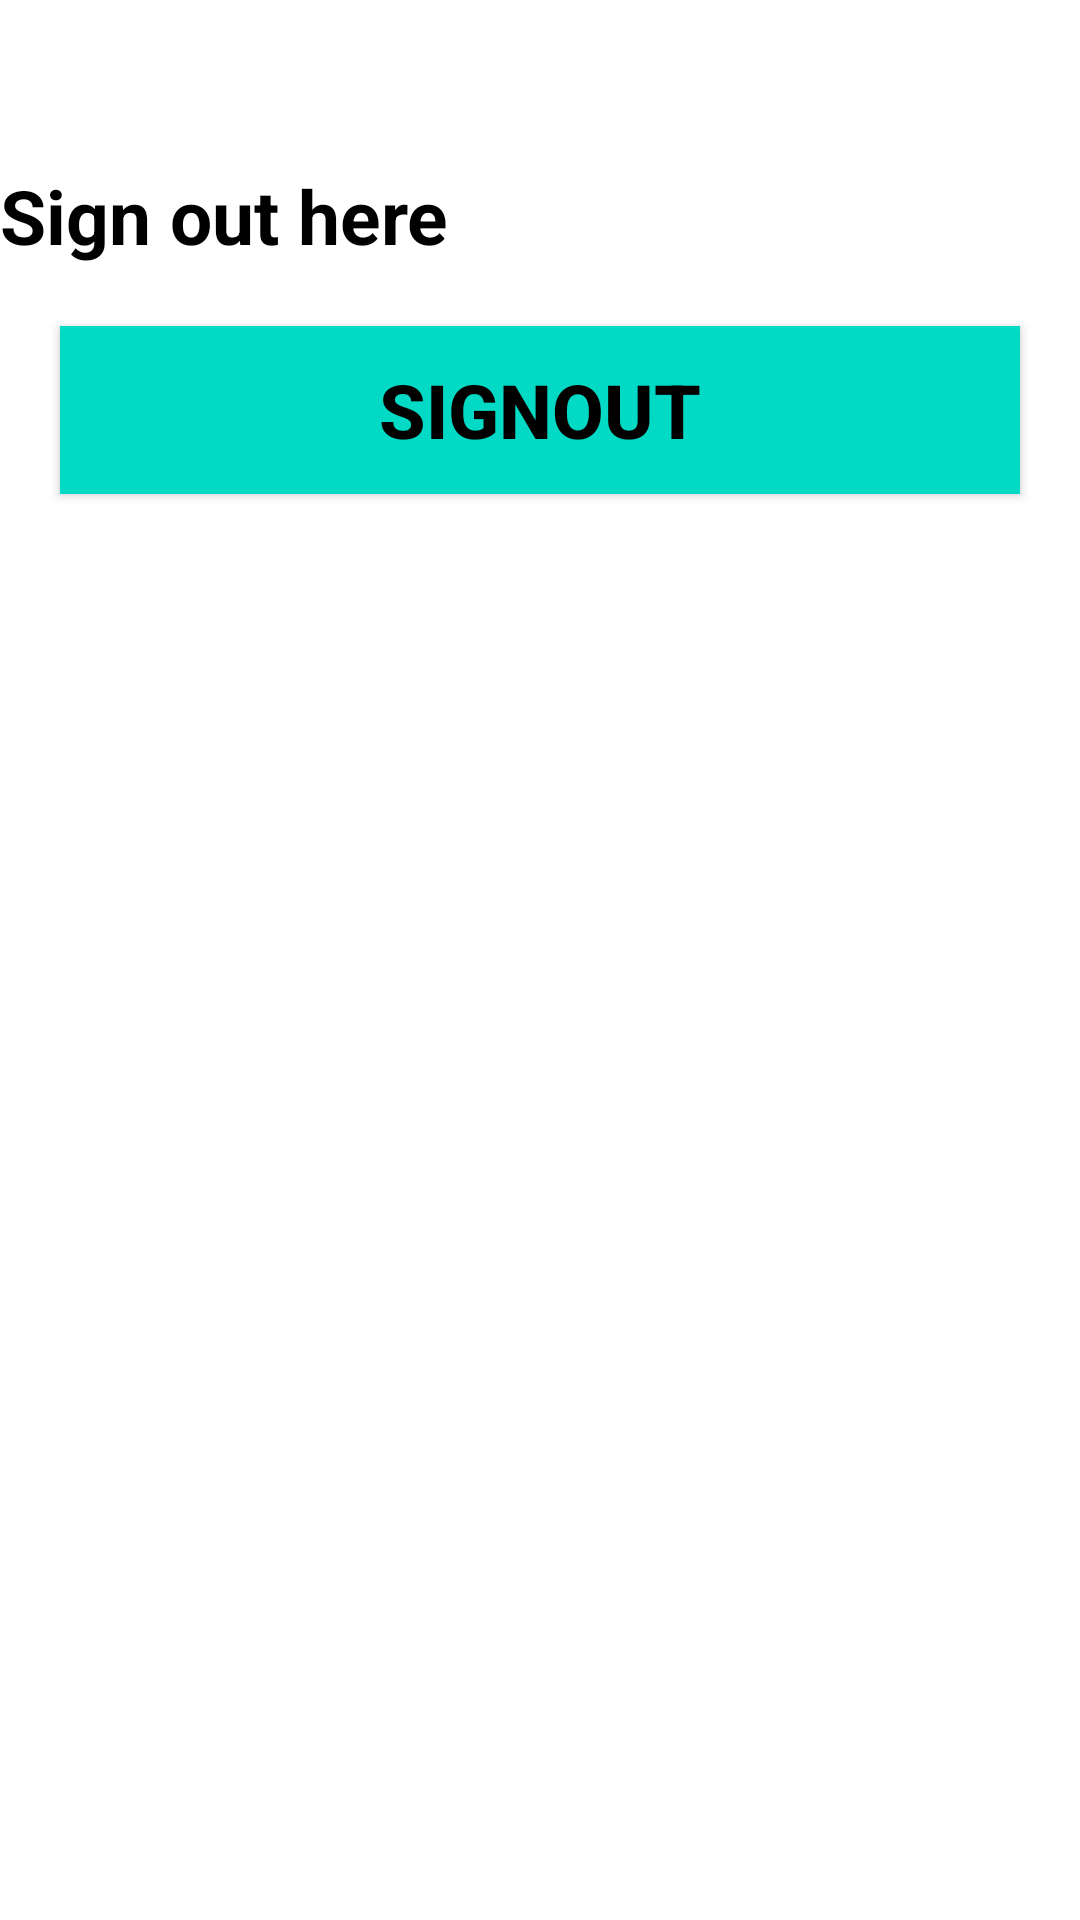

This screen was rendered from an Android layout file. Write that file and the resources it references.
<!-- AndroidManifest.xml: application theme Theme.Firebase_login -->
<!-- res/layout/activity_home.xml -->
<?xml version="1.0" encoding="utf-8"?>
<LinearLayout xmlns:android="http://schemas.android.com/apk/res/android"
    xmlns:app="http://schemas.android.com/apk/res-auto"
    xmlns:tools="http://schemas.android.com/tools"
    android:layout_width="match_parent"
    android:orientation="vertical"
    android:layout_height="match_parent"
    tools:context=".home">

    <TextView
        android:layout_width="match_parent"
        android:layout_height="wrap_content"
        android:text="Sign out here"
        android:textStyle="bold"
        android:textColor="@color/black"
        android:textSize="25dp"
        android:layout_marginTop="55dp"
        ></TextView>
    <androidx.appcompat.widget.AppCompatButton
        android:id="@+id/signoutbtn"
        android:layout_width="match_parent"
        android:layout_height="56dp"
        android:layout_marginTop="20dp"
        android:text="Signout"
        android:textSize="25dp"
        android:layout_marginLeft="20dp"
        android:layout_marginRight="20dp"
        android:textColor="@color/black"
        android:textStyle="bold"
        android:background="@color/teal_200">

    </androidx.appcompat.widget.AppCompatButton>




</LinearLayout>
<!-- resources referenced by this layout -->
<resources>
  <style name="Theme.Firebase_login" parent="Theme.MaterialComponents.DayNight.DarkActionBar">
          
          <item name="colorPrimary">@color/purple_500</item>
          <item name="colorPrimaryVariant">@color/purple_700</item>
          <item name="colorOnPrimary">@color/white</item>
          
          <item name="colorSecondary">@color/teal_200</item>
          <item name="colorSecondaryVariant">@color/teal_700</item>
          <item name="colorOnSecondary">@color/black</item>
          
          <item name="android:statusBarColor" tools:targetApi="l">?attr/colorPrimaryVariant</item>
          
      </style>
  <!-- not gathered from this repository: default colours our renderer supplied (Android Studio template values) -->
  <color name="purple_500">#FF6200EE</color>
  <color name="purple_700">#FF3700B3</color>
  <color name="teal_200">#FF03DAC5</color>
  <color name="teal_700">#FF018786</color>
  <color name="black">#FF000000</color>
  <color name="white">#FFFFFFFF</color>
</resources>
